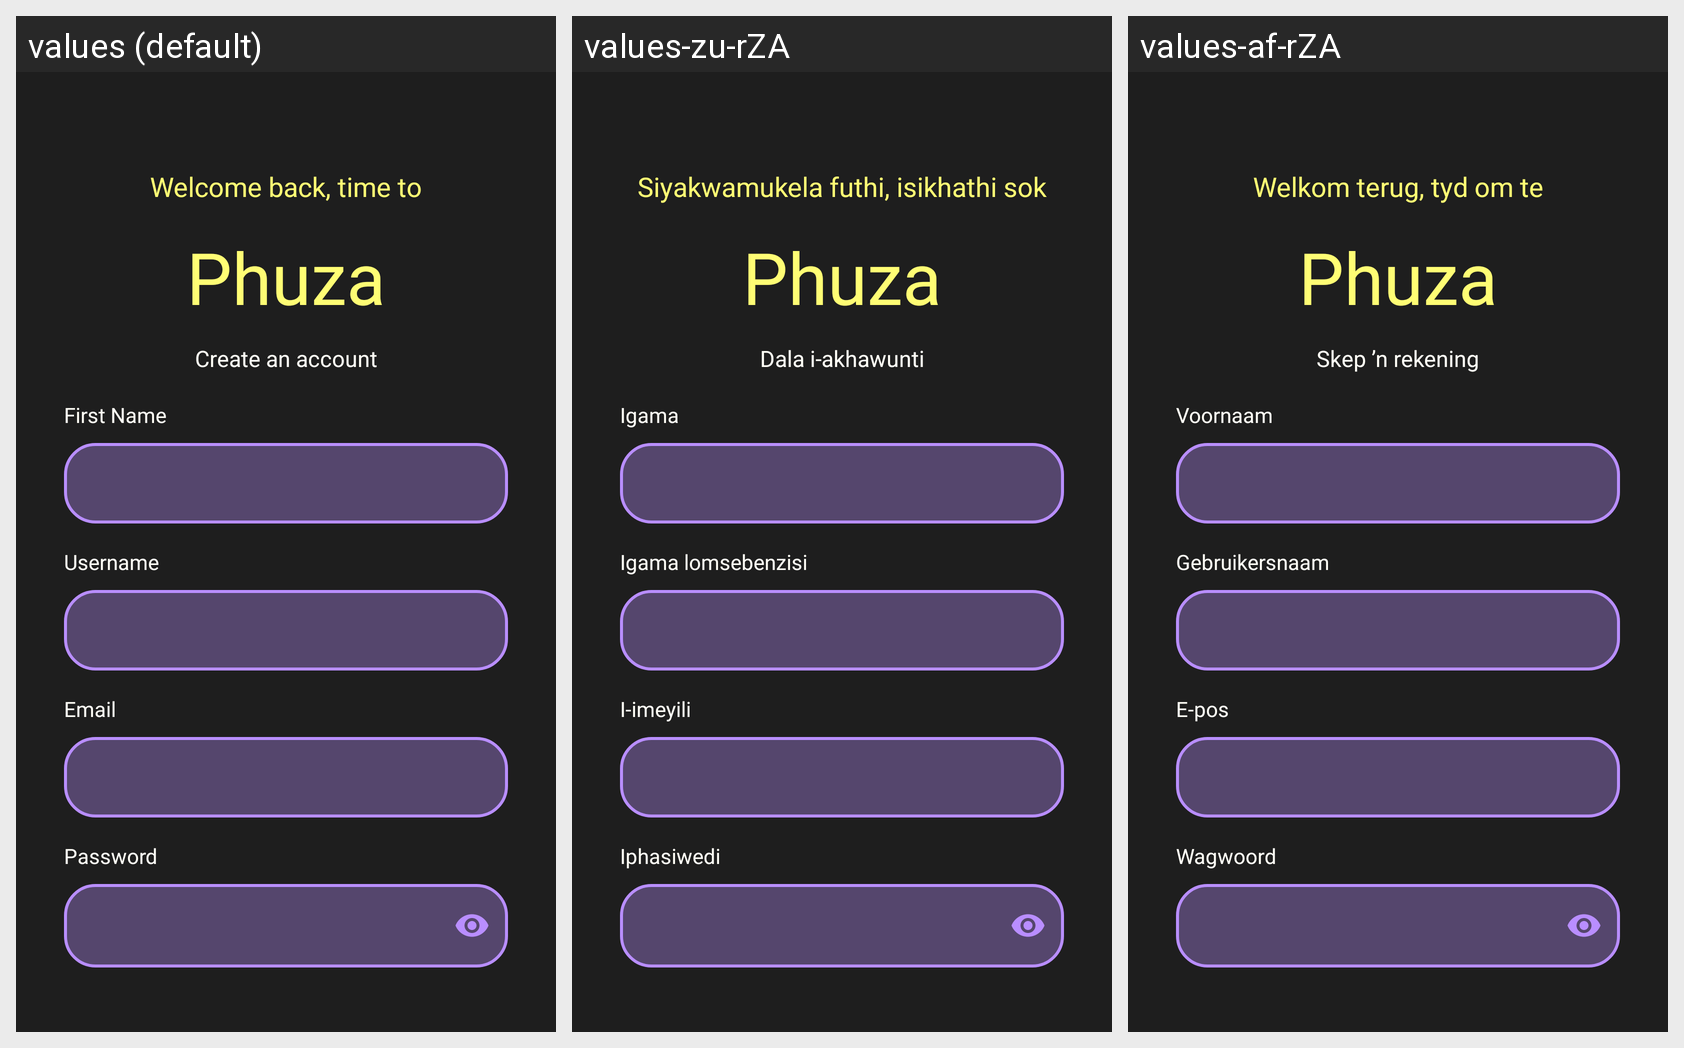

The Android screen above is rendered under several locales of the same app. Produce the string resources it draws, with the default and per-locale values.
Android screen res/layout/activity_register.xml rendered under 3 locales, left to right: values (default), values-zu-rZA, values-af-rZA. Device: Nexus 5 (rendered at 1080×1920; each locale shown at half size, 540×960, under a caption strip naming it); theme Theme.Phuza.
Strings drawn on this screen, with the default value and each locale's value (text and hints the layout hard-codes, and strings that could not be matched under every locale, appear in the picture but are not listed):

welcome_back
  values: Welcome back, time to
  values-zu-rZA: Siyakwamukela futhi, isikhathi sok
  values-af-rZA: Welkom terug, tyd om te

app_name
  values: Phuza
  values-zu-rZA: Phuza
  values-af-rZA: Phuza

create_an_account
  values: Create an account
  values-zu-rZA: Dala i-akhawunti
  values-af-rZA: Skep ’n rekening

first_name
  values: First Name
  values-zu-rZA: Igama
  values-af-rZA: Voornaam

username
  values: Username
  values-zu-rZA: Igama lomsebenzisi
  values-af-rZA: Gebruikersnaam

email
  values: Email
  values-zu-rZA: I-imeyili
  values-af-rZA: E-pos

password
  values: Password
  values-zu-rZA: Iphasiwedi
  values-af-rZA: Wagwoord
